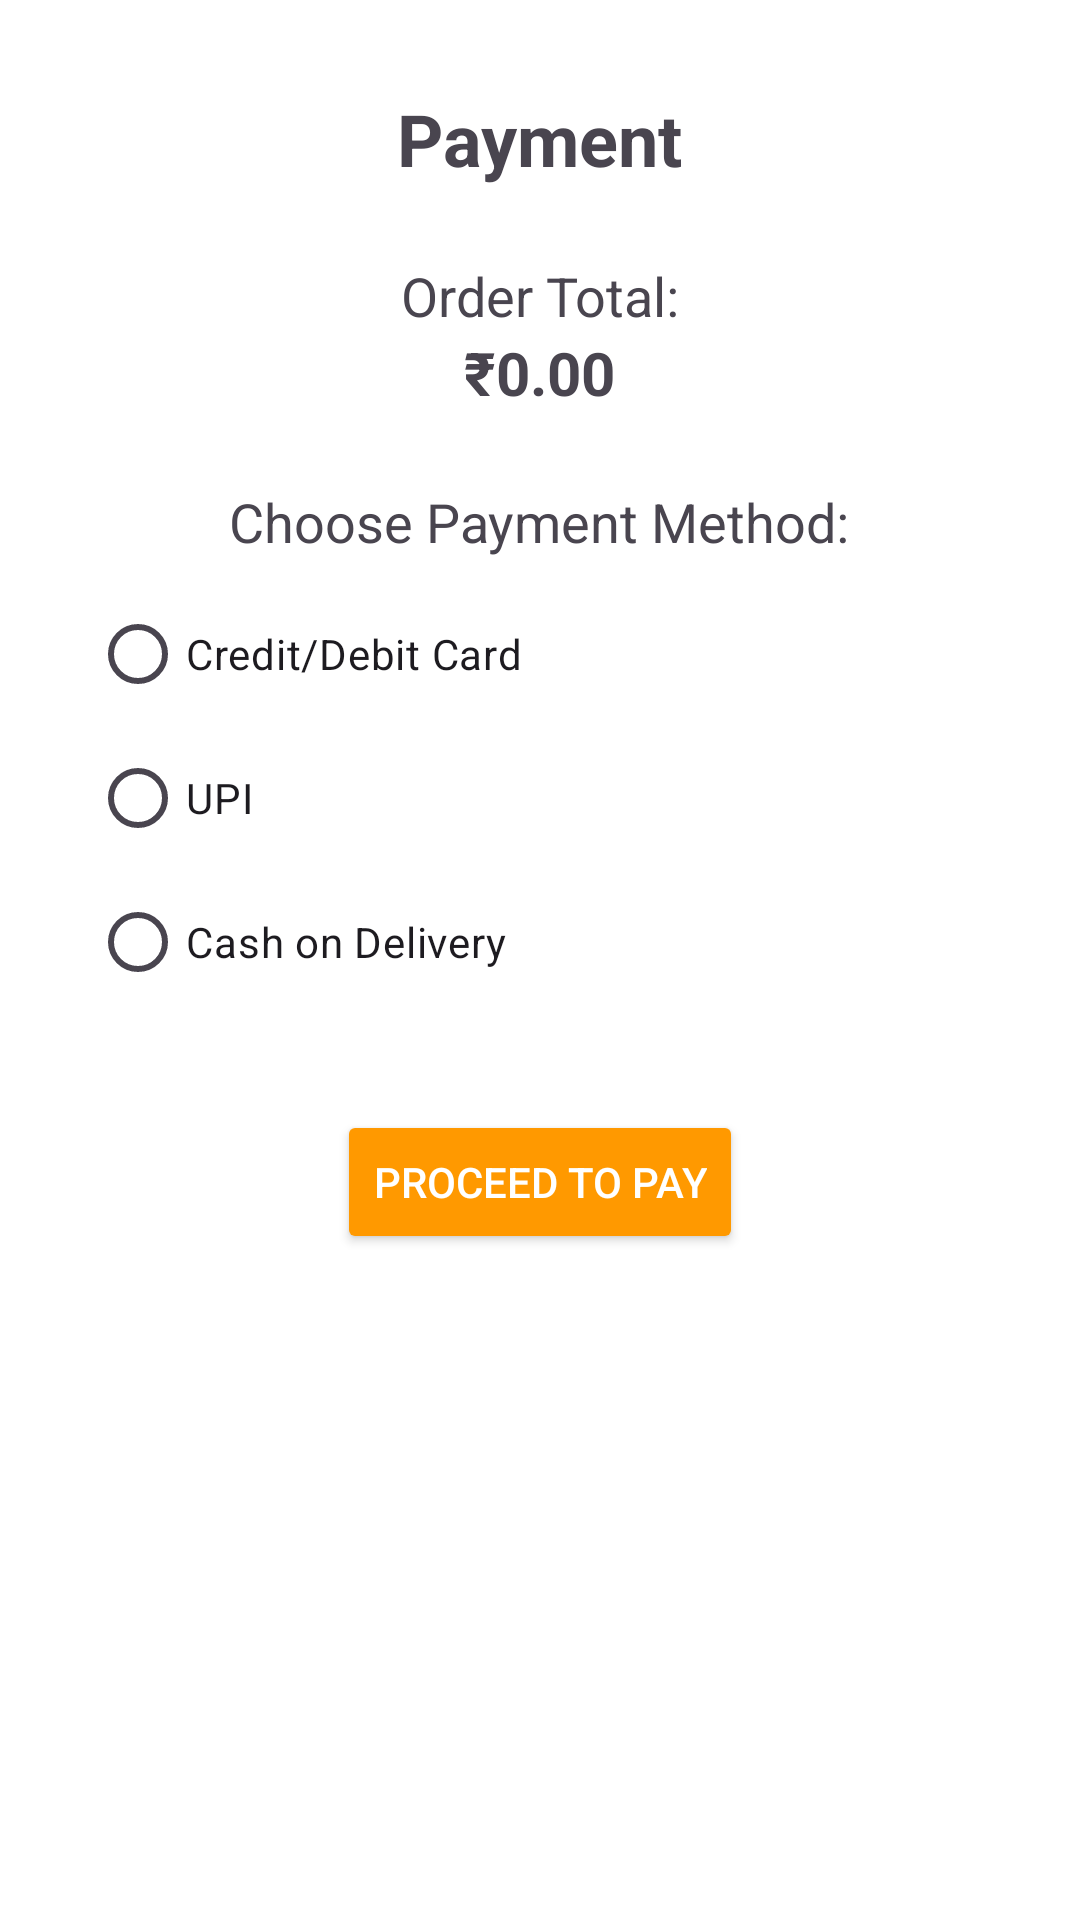

Produce the Android XML layout that renders to this screen, including the resource entries it uses.
<!-- AndroidManifest.xml: application theme Base.Theme.Amazon_prototype2 -->
<!-- res/layout/activity_payment.xml -->
<?xml version="1.0" encoding="utf-8"?>
<ScrollView xmlns:android="http://schemas.android.com/apk/res/android"
    xmlns:tools="http://schemas.android.com/tools"
    android:id="@+id/payment"
    android:layout_width="match_parent"
    android:layout_height="match_parent"
    android:layout_margin="20dp"
    android:padding="20dp"
    android:background="@color/white"
    tools:context=".activities.PaymentActivity">

    <LinearLayout
        android:layout_width="match_parent"
        android:layout_height="wrap_content"
        android:padding="10dp"
        android:orientation="vertical"
        android:gravity="center_horizontal">

        <TextView
            android:id="@+id/payment_title"
            android:layout_width="wrap_content"
            android:layout_height="wrap_content"
            android:text="Payment"
            android:textSize="24sp"
            android:textStyle="bold"
            android:layout_marginBottom="24dp"/>

        <TextView
            android:id="@+id/order_total_label"
            android:layout_width="wrap_content"
            android:layout_height="wrap_content"
            android:text="Order Total:"
            android:textSize="18sp"/>

        <TextView
            android:id="@+id/total_amount"
            android:layout_width="wrap_content"
            android:layout_height="wrap_content"
            android:text="₹0.00"
            android:textSize="20sp"
            android:textStyle="bold"
            android:layout_marginBottom="24dp" />

        <TextView
            android:id="@+id/payment_method_label"
            android:layout_width="wrap_content"
            android:layout_height="wrap_content"
            android:text="Choose Payment Method:"
            android:textSize="18sp"
            android:layout_marginBottom="8dp" />

        <RadioGroup
            android:id="@+id/payment_method"
            android:layout_width="match_parent"
            android:layout_height="wrap_content">

            <RadioButton
                android:id="@+id/payment_card"
                android:layout_width="wrap_content"
                android:layout_height="wrap_content"
                android:text="Credit/Debit Card" />

            <RadioButton
                android:id="@+id/payment_upi"
                android:layout_width="wrap_content"
                android:layout_height="wrap_content"
                android:text="UPI" />

            <RadioButton
                android:id="@+id/payment_cod"
                android:layout_width="wrap_content"
                android:layout_height="wrap_content"
                android:text="Cash on Delivery" />
        </RadioGroup>

        <Button
            android:id="@+id/btnpayment"
            android:layout_width="wrap_content"
            android:layout_height="wrap_content"
            android:backgroundTint="@color/orange"
            android:text="Proceed to Pay"
            android:layout_marginTop="32dp"
            android:textColor="@android:color/white"
            android:padding="12dp" />

    </LinearLayout>
</ScrollView>
<!-- resources referenced by this layout -->
<resources>
  <color name="orange">#FF9900</color>
  <color name="white">#FFFFFFFF</color>
  <style name="Base.Theme.Amazon_prototype2" parent="Theme.Material3.DayNight.NoActionBar">
          
          
          <item name="colorPrimary">#2AD0D7</item>
          <item name="colorOnPrimary">#FFFFFF</item>
          <item name="colorPrimaryContainer">#22B1B7</item>
  
          
          <item name="colorSecondary">#2AD0D7</item>
          <item name="colorOnSecondary">#FFFFFF</item>
          <item name="colorSecondaryContainer">#22B1B7</item>
  
          
          <item name="android:colorBackground">#98F5F9</item>
          <item name="colorSurface">#98F5F9</item>
  
          
          <item name="android:statusBarColor">#22B1B7</item>
          <item name="android:navigationBarColor">#22B1B7</item>
      </style>
</resources>
